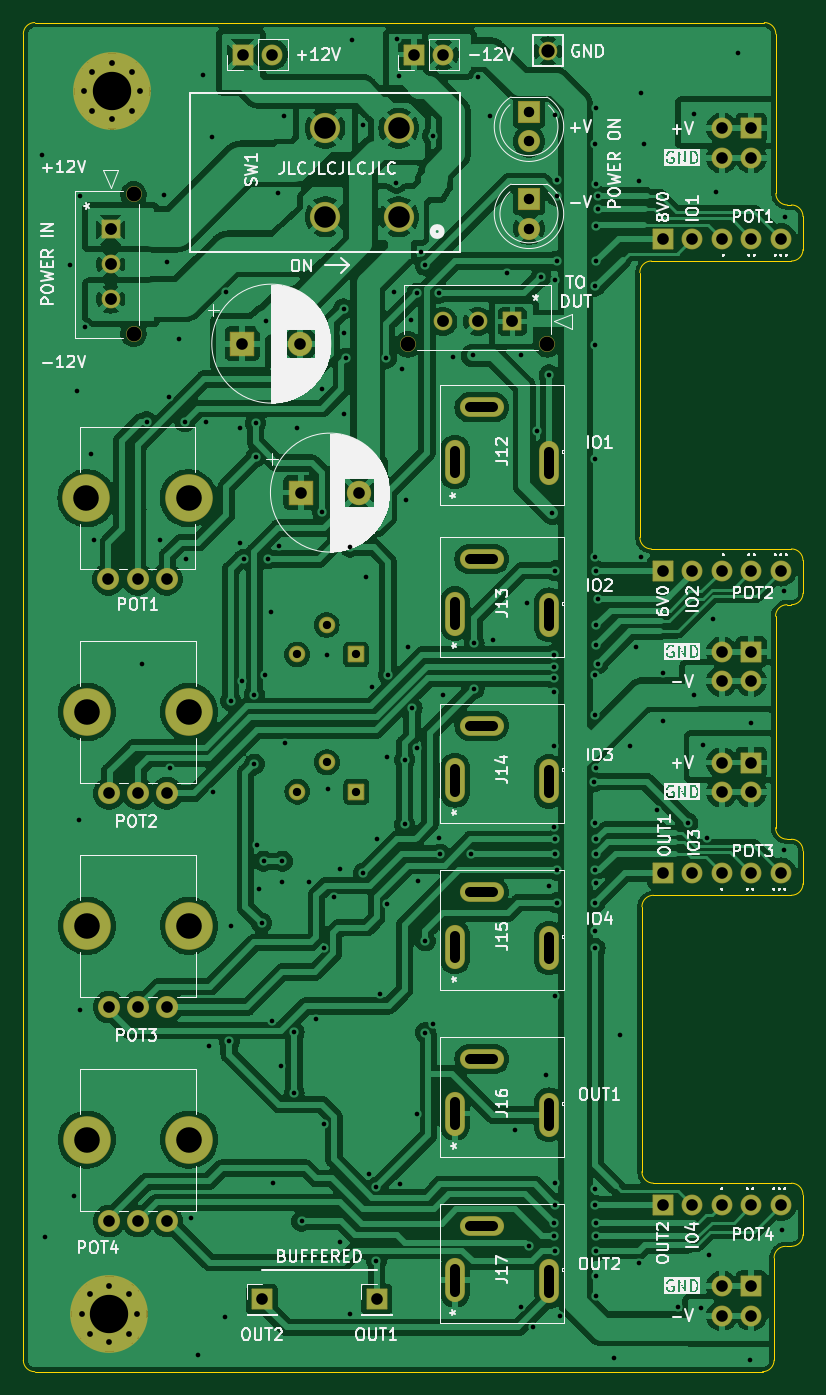
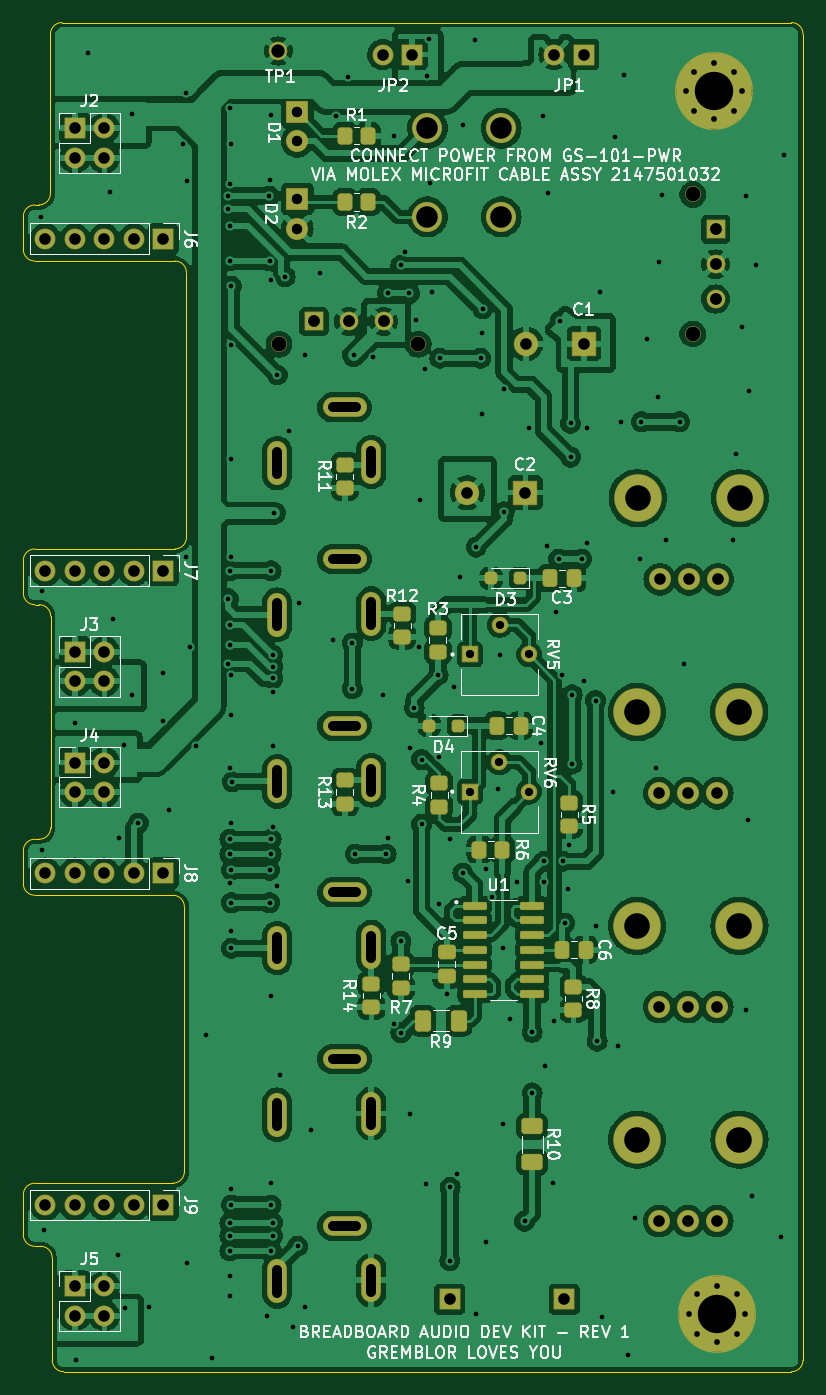
Circuit board: 11 layer files. Board 67.1 x 116.2 mm.
- bottom_copper: breadboard audio breakout-B_Cu.gbl (411505 bytes)
- bottom_mask: breadboard audio breakout-B_Mask.gbs (8621 bytes)
- paste: breadboard audio breakout-B_Paste.gbp (3655 bytes)
- bottom_silk: breadboard audio breakout-B_Silkscreen.gbo (104656 bytes)
- outline: breadboard audio breakout-Edge_Cuts.gm1 (3324 bytes)
- top_copper: breadboard audio breakout-F_Cu.gtl (398295 bytes)
- top_mask: breadboard audio breakout-F_Mask.gts (6042 bytes)
- paste: breadboard audio breakout-F_Paste.gtp (519 bytes)
- top_silk: breadboard audio breakout-F_Silkscreen.gto (137177 bytes)
- drill: breadboard audio breakout-NPTH.drl (631 bytes)
- drill: breadboard audio breakout-PTH.drl (7499 bytes)

=== bottom_copper: breadboard audio breakout-B_Cu.gbl (411505 bytes, source omitted) ===
=== bottom_mask: breadboard audio breakout-B_Mask.gbs (8621 bytes, source omitted) ===
=== paste: breadboard audio breakout-B_Paste.gbp (3655 bytes, source withheld) ===
=== bottom_silk: breadboard audio breakout-B_Silkscreen.gbo (104656 bytes, source omitted) ===
=== outline: breadboard audio breakout-Edge_Cuts.gm1 ===
G04 #@! TF.GenerationSoftware,KiCad,Pcbnew,7.0.9*
G04 #@! TF.CreationDate,2023-12-28T16:55:23-08:00*
G04 #@! TF.ProjectId,breadboard audio breakout,62726561-6462-46f6-9172-642061756469,rev?*
G04 #@! TF.SameCoordinates,Original*
G04 #@! TF.FileFunction,Profile,NP*
%FSLAX46Y46*%
G04 Gerber Fmt 4.6, Leading zero omitted, Abs format (unit mm)*
G04 Created by KiCad (PCBNEW 7.0.9) date 2023-12-28 16:55:23*
%MOMM*%
%LPD*%
G01*
G04 APERTURE LIST*
G04 #@! TA.AperFunction,Profile*
%ADD10C,0.100000*%
G04 #@! TD*
G04 APERTURE END LIST*
D10*
X121310400Y-67564000D02*
X133375400Y-67564000D01*
X133375400Y-146964400D02*
X121488200Y-146964400D01*
X133375400Y-122174000D02*
G75*
G03*
X134366000Y-121183400I0J990600D01*
G01*
X133375400Y-152400000D02*
G75*
G03*
X134366000Y-151409400I0J990600D01*
G01*
X133375400Y-92354400D02*
X121310400Y-92354400D01*
X67233800Y-48020660D02*
X67233800Y-48107600D01*
X132867400Y-152400000D02*
X133375400Y-152400000D01*
X133375400Y-62738000D02*
X133019800Y-62738000D01*
X121488200Y-122174000D02*
G75*
G03*
X120497600Y-123164600I0J-990600D01*
G01*
X68224400Y-163195000D02*
X130886200Y-163195000D01*
X132994400Y-97155000D02*
G75*
G03*
X132003800Y-98145600I0J-990600D01*
G01*
X133375400Y-67564000D02*
G75*
G03*
X134366000Y-66573400I0J990600D01*
G01*
X134366000Y-93345000D02*
G75*
G03*
X133375400Y-92354400I-990600J0D01*
G01*
X131876800Y-162204400D02*
X131876800Y-153390600D01*
X133375400Y-97155000D02*
G75*
G03*
X134366000Y-96164400I0J990600D01*
G01*
X120497600Y-145973800D02*
X120497600Y-123164600D01*
X120319800Y-91363800D02*
X120319800Y-68554600D01*
X134366000Y-151409400D02*
X134366000Y-147955000D01*
X132029200Y-61747400D02*
X132029200Y-48107600D01*
X132994400Y-97155000D02*
X133375400Y-97155000D01*
X133375400Y-117348000D02*
X132994400Y-117348000D01*
X134366000Y-96164400D02*
X134366000Y-93345000D01*
X132867400Y-152400000D02*
G75*
G03*
X131876800Y-153390600I0J-990600D01*
G01*
X134366000Y-66573400D02*
X134366000Y-63728600D01*
X67233800Y-162204400D02*
G75*
G03*
X68224400Y-163195000I990600J0D01*
G01*
X67233800Y-48107600D02*
X67233800Y-162204400D01*
X132029240Y-48020660D02*
G75*
G03*
X131038600Y-47030060I-990640J-40D01*
G01*
X120319800Y-91363800D02*
G75*
G03*
X121310400Y-92354400I990600J0D01*
G01*
X121488200Y-122174000D02*
X133375400Y-122174000D01*
X132003800Y-116357400D02*
X132003800Y-98145600D01*
X68224400Y-47030100D02*
G75*
G03*
X67233800Y-48020660I0J-990600D01*
G01*
X120497600Y-145973800D02*
G75*
G03*
X121488200Y-146964400I990600J0D01*
G01*
X134366000Y-63728600D02*
G75*
G03*
X133375400Y-62738000I-990600J0D01*
G01*
X132029200Y-48020660D02*
X132029200Y-48107600D01*
X131038600Y-47030060D02*
X68224400Y-47030060D01*
X121310400Y-67564000D02*
G75*
G03*
X120319800Y-68554600I0J-990600D01*
G01*
X132003800Y-116357400D02*
G75*
G03*
X132994400Y-117348000I990600J0D01*
G01*
X134366000Y-118338600D02*
G75*
G03*
X133375400Y-117348000I-990600J0D01*
G01*
X134366000Y-147955000D02*
G75*
G03*
X133375400Y-146964400I-990600J0D01*
G01*
X132029200Y-61747400D02*
G75*
G03*
X133019800Y-62738000I990600J0D01*
G01*
X134366000Y-121183400D02*
X134366000Y-118338600D01*
X130886200Y-163195000D02*
G75*
G03*
X131876800Y-162204400I0J990600D01*
G01*
M02*

=== top_copper: breadboard audio breakout-F_Cu.gtl (398295 bytes, source omitted) ===
=== top_mask: breadboard audio breakout-F_Mask.gts ===
G04 #@! TF.GenerationSoftware,KiCad,Pcbnew,7.0.9*
G04 #@! TF.CreationDate,2023-12-28T16:55:22-08:00*
G04 #@! TF.ProjectId,breadboard audio breakout,62726561-6462-46f6-9172-642061756469,rev?*
G04 #@! TF.SameCoordinates,Original*
G04 #@! TF.FileFunction,Soldermask,Top*
G04 #@! TF.FilePolarity,Negative*
%FSLAX46Y46*%
G04 Gerber Fmt 4.6, Leading zero omitted, Abs format (unit mm)*
G04 Created by KiCad (PCBNEW 7.0.9) date 2023-12-28 16:55:22*
%MOMM*%
%LPD*%
G01*
G04 APERTURE LIST*
G04 Aperture macros list*
%AMRoundRect*
0 Rectangle with rounded corners*
0 $1 Rounding radius*
0 $2 $3 $4 $5 $6 $7 $8 $9 X,Y pos of 4 corners*
0 Add a 4 corners polygon primitive as box body*
4,1,4,$2,$3,$4,$5,$6,$7,$8,$9,$2,$3,0*
0 Add four circle primitives for the rounded corners*
1,1,$1+$1,$2,$3*
1,1,$1+$1,$4,$5*
1,1,$1+$1,$6,$7*
1,1,$1+$1,$8,$9*
0 Add four rect primitives between the rounded corners*
20,1,$1+$1,$2,$3,$4,$5,0*
20,1,$1+$1,$4,$5,$6,$7,0*
20,1,$1+$1,$6,$7,$8,$9,0*
20,1,$1+$1,$8,$9,$2,$3,0*%
G04 Aperture macros list end*
%ADD10O,1.700000X3.800000*%
%ADD11O,3.800000X1.700000*%
%ADD12C,1.370000*%
%ADD13RoundRect,0.050000X0.760000X-0.760000X0.760000X0.760000X-0.760000X0.760000X-0.760000X-0.760000X0*%
%ADD14C,1.620000*%
%ADD15C,1.600000*%
%ADD16RoundRect,0.050000X0.850000X-0.850000X0.850000X0.850000X-0.850000X0.850000X-0.850000X-0.850000X0*%
%ADD17O,1.800000X1.800000*%
%ADD18C,4.100000*%
%ADD19C,1.900000*%
%ADD20RoundRect,0.050000X-0.850000X-0.850000X0.850000X-0.850000X0.850000X0.850000X-0.850000X0.850000X0*%
%ADD21RoundRect,0.050000X-1.000000X-1.000000X1.000000X-1.000000X1.000000X1.000000X-1.000000X1.000000X0*%
%ADD22C,2.100000*%
%ADD23C,0.900000*%
%ADD24C,6.700000*%
%ADD25RoundRect,0.050000X-0.900000X0.900000X-0.900000X-0.900000X0.900000X-0.900000X0.900000X0.900000X0*%
%ADD26RoundRect,0.050000X-0.760000X-0.760000X0.760000X-0.760000X0.760000X0.760000X-0.760000X0.760000X0*%
%ADD27C,2.600000*%
%ADD28RoundRect,0.050000X0.850000X0.850000X-0.850000X0.850000X-0.850000X-0.850000X0.850000X-0.850000X0*%
%ADD29RoundRect,0.050000X-0.850000X0.850000X-0.850000X-0.850000X0.850000X-0.850000X0.850000X0.850000X0*%
%ADD30RoundRect,0.102000X0.611000X0.611000X-0.611000X0.611000X-0.611000X-0.611000X0.611000X-0.611000X0*%
%ADD31C,1.426000*%
G04 APERTURE END LIST*
D10*
X104403101Y-97917000D03*
X112503100Y-98017076D03*
D11*
X106703101Y-93217078D03*
D12*
X76725001Y-73835477D03*
X76725001Y-61835501D03*
D13*
X74765001Y-64835500D03*
D14*
X74765001Y-67835499D03*
X74765001Y-70835498D03*
D15*
X112395000Y-49478000D03*
D16*
X86129001Y-49784000D03*
D17*
X88669001Y-49784000D03*
D16*
X100866001Y-49784000D03*
D17*
X103406001Y-49784000D03*
D18*
X72708802Y-124806924D03*
X81508802Y-124806924D03*
D19*
X74608802Y-131806924D03*
X77108802Y-131806924D03*
X79608802Y-131806924D03*
D10*
X104403101Y-112268000D03*
X112503100Y-112368076D03*
D11*
X106703101Y-107568078D03*
D18*
X72708802Y-143221924D03*
X81508802Y-143221924D03*
D19*
X74608802Y-150221924D03*
X77108802Y-150221924D03*
X79608802Y-150221924D03*
D20*
X87785001Y-156972000D03*
D10*
X104403101Y-126619000D03*
X112503100Y-126719076D03*
D11*
X106703101Y-121919078D03*
D21*
X91132324Y-87503000D03*
D22*
X96132324Y-87503000D03*
D20*
X97663000Y-156972000D03*
D23*
X72481801Y-52946000D03*
X73184745Y-51248944D03*
X73184745Y-54643056D03*
X74881801Y-50546000D03*
D24*
X74881801Y-52946000D03*
D23*
X74881801Y-55346000D03*
X76578857Y-51248944D03*
X76578857Y-54643056D03*
X77281801Y-52946000D03*
D10*
X104403101Y-84864061D03*
X112503100Y-84964137D03*
D11*
X106703101Y-80164139D03*
D25*
X110772001Y-62230000D03*
D19*
X110772001Y-64770000D03*
D12*
X100347023Y-74731000D03*
X112346999Y-74731000D03*
D26*
X109347000Y-72771000D03*
D14*
X106347001Y-72771000D03*
X103347002Y-72771000D03*
D10*
X104403101Y-155321000D03*
X112503100Y-155421076D03*
D11*
X106703101Y-150621078D03*
D27*
X99568000Y-63754000D03*
X93218000Y-63754000D03*
X99568000Y-56134000D03*
X93218000Y-56134000D03*
D10*
X104403101Y-140970000D03*
X112503100Y-141070076D03*
D11*
X106703101Y-136270078D03*
D18*
X72668802Y-87976924D03*
X81468802Y-87976924D03*
D19*
X74568802Y-94976924D03*
X77068802Y-94976924D03*
X79568802Y-94976924D03*
D25*
X110772001Y-54730000D03*
D19*
X110772001Y-57270000D03*
D18*
X72713802Y-106391924D03*
X81513802Y-106391924D03*
D19*
X74613802Y-113391924D03*
X77113802Y-113391924D03*
X79613802Y-113391924D03*
D23*
X72253201Y-158242000D03*
X72956145Y-156544944D03*
X72956145Y-159939056D03*
X74653201Y-155842000D03*
D24*
X74653201Y-158242000D03*
D23*
X74653201Y-160642000D03*
X76350257Y-156544944D03*
X76350257Y-159939056D03*
X77053201Y-158242000D03*
D21*
X86084400Y-74676000D03*
D22*
X91084400Y-74676000D03*
D28*
X129921000Y-155829000D03*
D17*
X127381000Y-155829000D03*
X129921000Y-158369000D03*
X127381000Y-158369000D03*
D28*
X129921000Y-56134000D03*
D17*
X127381000Y-56134000D03*
X129921000Y-58674000D03*
X127381000Y-58674000D03*
D29*
X122301000Y-148844000D03*
D17*
X124841000Y-148844000D03*
X127381000Y-148844000D03*
X129921000Y-148844000D03*
X132461000Y-148844000D03*
D29*
X122301000Y-65659000D03*
D17*
X124841000Y-65659000D03*
X127381000Y-65659000D03*
X129921000Y-65659000D03*
X132461000Y-65659000D03*
D29*
X122301000Y-120269000D03*
D17*
X124841000Y-120269000D03*
X127381000Y-120269000D03*
X129921000Y-120269000D03*
X132461000Y-120269000D03*
D30*
X95887601Y-101443000D03*
D31*
X93347601Y-98903000D03*
X90807601Y-101443000D03*
D28*
X129921000Y-110744000D03*
D17*
X127381000Y-110744000D03*
X129921000Y-113284000D03*
X127381000Y-113284000D03*
D29*
X122301000Y-94234000D03*
D17*
X124841000Y-94234000D03*
X127381000Y-94234000D03*
X129921000Y-94234000D03*
X132461000Y-94234000D03*
D30*
X95913001Y-113254000D03*
D31*
X93373001Y-110714000D03*
X90833001Y-113254000D03*
D28*
X129921000Y-101214000D03*
D17*
X127381000Y-101214000D03*
X129921000Y-103754000D03*
X127381000Y-103754000D03*
M02*

=== paste: breadboard audio breakout-F_Paste.gtp ===
G04 #@! TF.GenerationSoftware,KiCad,Pcbnew,7.0.9*
G04 #@! TF.CreationDate,2023-12-28T16:55:22-08:00*
G04 #@! TF.ProjectId,breadboard audio breakout,62726561-6462-46f6-9172-642061756469,rev?*
G04 #@! TF.SameCoordinates,Original*
G04 #@! TF.FileFunction,Paste,Top*
G04 #@! TF.FilePolarity,Positive*
%FSLAX46Y46*%
G04 Gerber Fmt 4.6, Leading zero omitted, Abs format (unit mm)*
G04 Created by KiCad (PCBNEW 7.0.9) date 2023-12-28 16:55:22*
%MOMM*%
%LPD*%
G01*
G04 APERTURE LIST*
G04 APERTURE END LIST*
M02*

=== top_silk: breadboard audio breakout-F_Silkscreen.gto (137177 bytes, source omitted) ===
=== drill: breadboard audio breakout-NPTH.drl ===
M48
; DRILL file {KiCad 7.0.9} date Thu Dec 28 16:55:37 2023
; FORMAT={-:-/ absolute / metric / decimal}
; #@! TF.CreationDate,2023-12-28T16:55:37-08:00
; #@! TF.GenerationSoftware,Kicad,Pcbnew,7.0.9
; #@! TF.FileFunction,NonPlated,1,2,NPTH
FMAT,2
METRIC
; #@! TA.AperFunction,NonPlated,NPTH,ComponentDrill
T1C1.270
; #@! TA.AperFunction,NonPlated,NPTH,ComponentDrill
T2C2.200
%
G90
G05
T1
X76.725Y-61.836
X76.725Y-73.835
X100.347Y-74.731
X112.347Y-74.731
T2
X72.669Y-87.977
X72.709Y-124.807
X72.709Y-143.222
X72.714Y-106.392
X81.469Y-87.977
X81.509Y-124.807
X81.509Y-143.222
X81.514Y-106.392
T0
M30

=== drill: breadboard audio breakout-PTH.drl (7499 bytes, source omitted) ===
